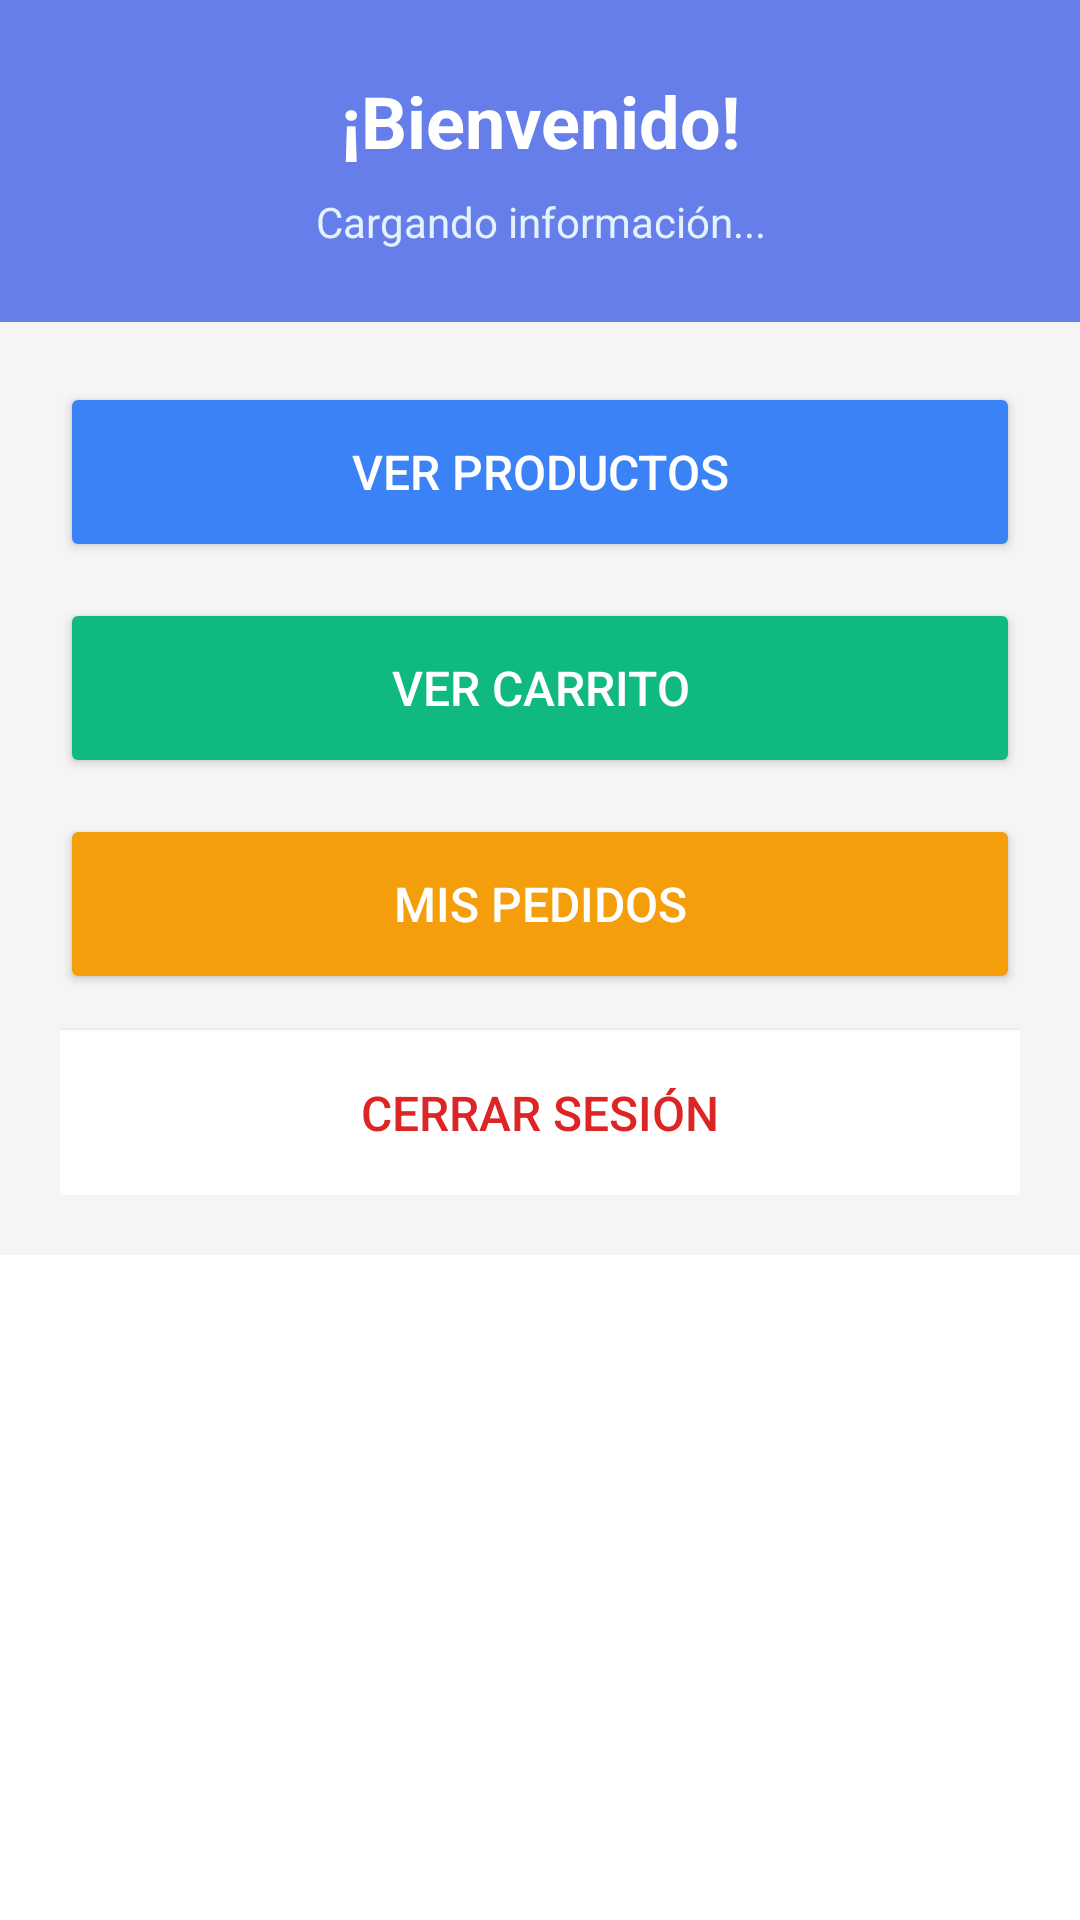

Layout XML and referenced resources for this Android screen:
<!-- AndroidManifest.xml: activity theme Theme.MyApplication -->
<!-- res/layout/activity_main.xml -->
<?xml version="1.0" encoding="utf-8"?>
<LinearLayout xmlns:android="http://schemas.android.com/apk/res/android"
    android:layout_width="match_parent"
    android:layout_height="match_parent"
    android:background="#FFFFFF"
    android:orientation="vertical">

    
    <LinearLayout
        android:layout_width="match_parent"
        android:layout_height="wrap_content"
        android:orientation="vertical"
        android:padding="24dp"
        android:background="#667eea"
        android:gravity="center">

        <TextView
            android:id="@+id/tvWelcome"
            android:layout_width="match_parent"
            android:layout_height="wrap_content"
            android:text="¡Bienvenido!"
            android:textSize="24sp"
            android:textStyle="bold"
            android:textColor="@android:color/white"
            android:gravity="center"
            android:layout_marginBottom="8dp" />

        <TextView
            android:id="@+id/tvUserInfo"
            android:layout_width="match_parent"
            android:layout_height="wrap_content"
            android:text="Cargando información..."
            android:textSize="14sp"
            android:textColor="#E3F2FD"
            android:gravity="center" />

    </LinearLayout>


    <LinearLayout
        android:layout_width="match_parent"
        android:layout_height="wrap_content"
        android:orientation="vertical"
        android:padding="20dp"
        android:background="#F5F5F5">

        <Button
            android:id="@+id/btnVerProductos"
            android:layout_width="match_parent"
            android:layout_height="60dp"
            android:text="Ver Productos"
            android:textSize="16sp"
            android:layout_marginBottom="12dp"
            android:backgroundTint="#3B82F6"
            android:textColor="@android:color/white" />

        <Button
            android:id="@+id/btnVerCarrito"
            android:layout_width="match_parent"
            android:layout_height="60dp"
            android:text="Ver Carrito"
            android:textSize="16sp"
            android:layout_marginBottom="12dp"
            android:backgroundTint="#10B981"
            android:textColor="@android:color/white" />

        <Button
            android:id="@+id/btnMisPedidos"
            android:layout_width="match_parent"
            android:layout_height="60dp"
            android:text="Mis Pedidos"
            android:textSize="16sp"
            android:layout_marginBottom="12dp"
            android:backgroundTint="#F59E0B"
            android:textColor="@android:color/white" />

        <Button
            android:id="@+id/btnAdmin"
            android:layout_width="match_parent"
            android:layout_height="60dp"
            android:text="Panel Administrador"
            android:textSize="16sp"
            android:layout_marginBottom="12dp"
            android:backgroundTint="#8B5CF6"
            android:textColor="@android:color/white"
            android:visibility="gone" />

        <Button
            android:id="@+id/btnLogout"
            android:layout_width="match_parent"
            android:layout_height="55dp"
            android:text="Cerrar Sesión"
            android:textSize="16sp"
            android:textColor="#DC2626"
            android:background="@android:color/white" />

    </LinearLayout>


    <FrameLayout
        android:id="@+id/fragment_container"
        android:layout_width="match_parent"
        android:layout_height="0dp"
        android:layout_weight="1" />

</LinearLayout>
<!-- resources referenced by this layout -->
<resources>
  <style name="Theme.MyApplication" parent="Theme.MaterialComponents.DayNight.NoActionBar">
          
          <item name="colorPrimary">@color/colorPrimary</item>
          <item name="colorPrimaryVariant">@color/colorPrimaryVariant</item>
          <item name="colorSecondary">@color/colorSecondary</item>
          <item name="android:statusBarColor">?attr/colorPrimaryVariant</item>
      </style>
  <color name="colorPrimary">#6200EE</color>
  <color name="colorPrimaryVariant">#3700B3</color>
  <color name="colorSecondary">#03DAC5</color>
</resources>
